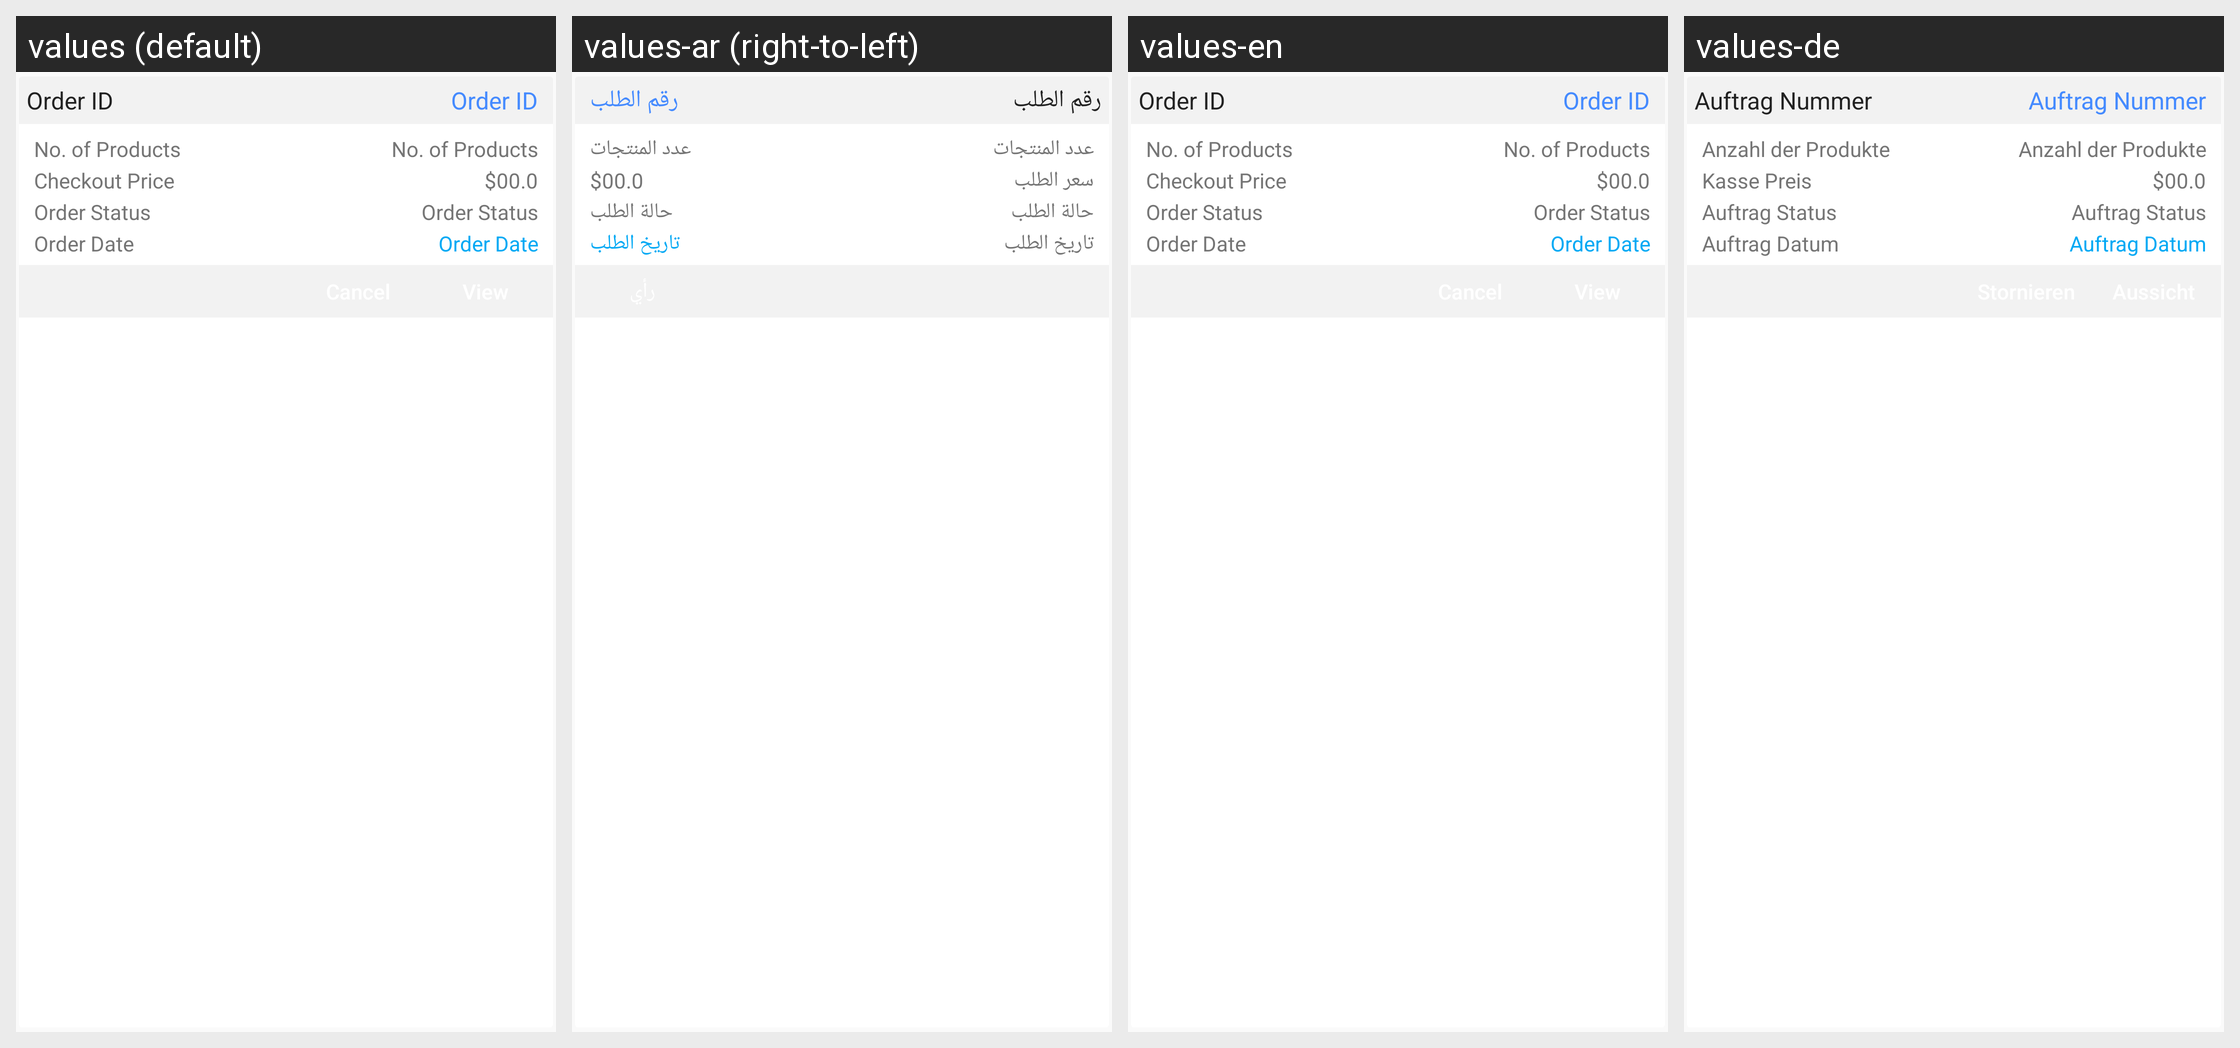

The same Android screen rendered under several of its app's locales, left to right. List the strings drawn on it with the default value and each locale's translation.
Android screen res/layout/layout_card_orders.xml rendered under 4 locales, left to right: values (default), values-ar (right-to-left), values-en, values-de. Device: Nexus 5 (rendered at 1080×1920; each locale shown at half size, 540×960, under a caption strip naming it); theme AppTheme.
Strings drawn on this screen, with the default value and each locale's value (text and hints the layout hard-codes, and strings that could not be matched under every locale, appear in the picture but are not listed):

order_id
  values: Order ID
  values-ar: رقم الطلب
  values-en: Order ID
  values-de: Auftrag Nummer

no_of_products
  values: No. of Products
  values-ar: عدد المنتجات
  values-en: No. of Products
  values-de: Anzahl der Produkte

checkout_price
  values: Checkout Price
  values-ar: سعر الطلب
  values-en: Checkout Price
  values-de: Kasse Preis

order_status
  values: Order Status
  values-ar: حالة الطلب
  values-en: Order Status
  values-de: Auftrag Status

order_date
  values: Order Date
  values-ar: تاريخ الطلب
  values-en: Order Date
  values-de: Auftrag Datum
